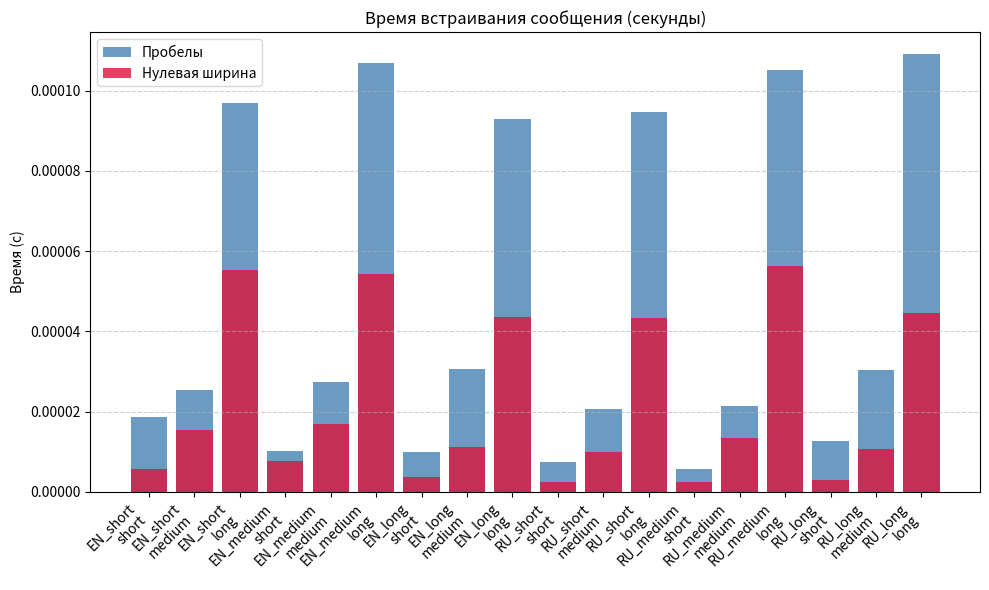
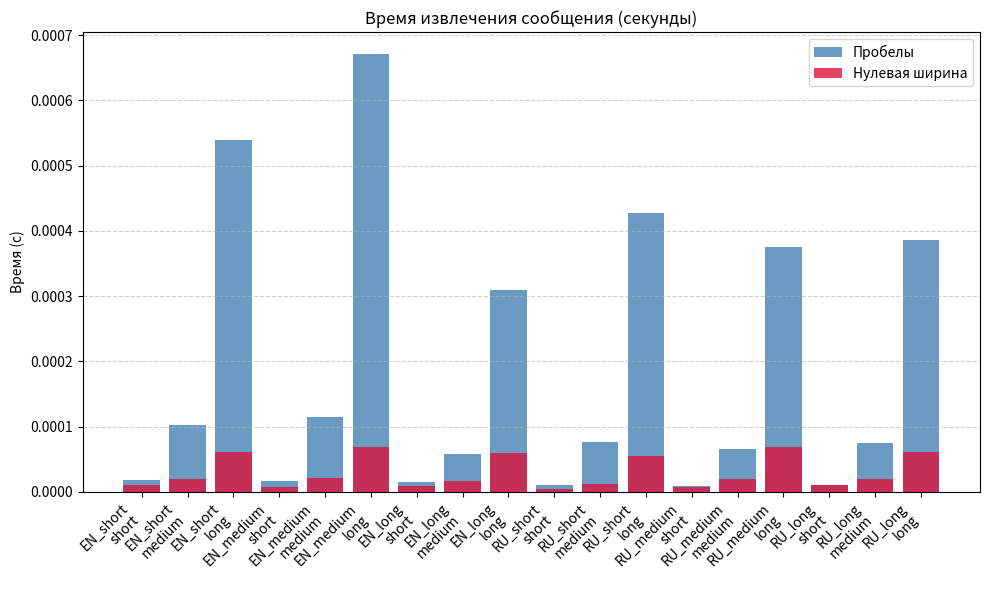
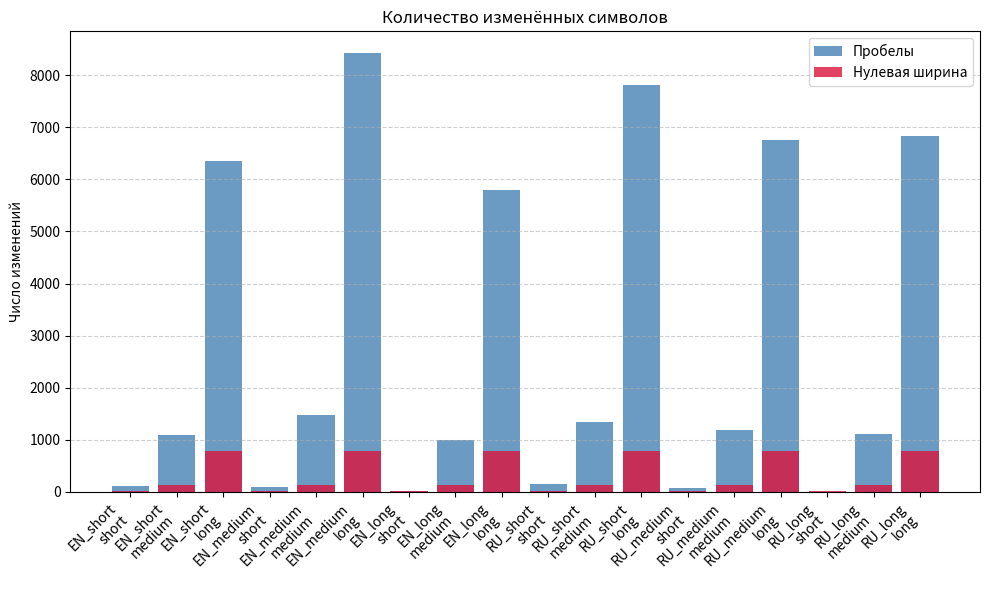

Write Python code to recreate these figures, in order.
import time
import math
import pandas as pd
import matplotlib.pyplot as plt

# Zero-width characters
ZW_SPACE = '\u200B'      # '0'
ZW_NON_JOINER = '\u200C' # '1'

def text_to_bin(text):
    return ''.join(format(ord(c), '08b') for c in text)

def bin_to_text(binary):
    if len(binary) % 8 != 0:
        binary = binary[:-(len(binary) % 8)]
    return ''.join(chr(int(binary[i:i+8], 2)) for i in range(0, len(binary), 8))

# === Метод 1: Пробелы ===
def embed_space(original_text, message):
    binary = text_to_bin(message)
    words = original_text.split()
    needed = len(binary)
    available = len(words) - 1
    if available < needed:
        repeats = math.ceil((needed + 1) / len(words))
        words = (words * repeats)[:needed + 1]
    else:
        words = words[:needed + 1]
    stego = words[0]
    for i, bit in enumerate(binary):
        stego += ('  ' if bit == '1' else ' ') + words[i + 1]
    return stego

def extract_space(stego_text):
    binary = ''
    i = 0
    while i < len(stego_text):
        if stego_text[i] == ' ':
            if i + 1 < len(stego_text) and stego_text[i + 1] == ' ':
                binary += '1'
                i += 2
                while i < len(stego_text) and stego_text[i] == ' ':
                    i += 1
            else:
                binary += '0'
                i += 1
        else:
            i += 1
    return bin_to_text(binary)

def detect_space(stego_text):
    return '  ' in stego_text

# === Метод 2: Нулевая ширина ===
def embed_zero(original_text, message):
    binary = text_to_bin(message)
    hidden = ''.join(ZW_SPACE if b == '0' else ZW_NON_JOINER for b in binary)
    return original_text + hidden

def extract_zero(stego_text):
    binary = ''.join('0' if c == ZW_SPACE else '1' if c == ZW_NON_JOINER else '' for c in stego_text)
    return bin_to_text(binary)

def detect_zero(stego_text):
    return any(c in (ZW_SPACE, ZW_NON_JOINER) for c in stego_text)

def count_changes(original, stego):
    from difflib import ndiff
    return sum(1 for d in ndiff(original, stego) if d.startswith(('+', '-')))

# === Подготовка данных ===
texts = {
    "EN_short": "AI changes everything.",
    "EN_medium": "Artificial intelligence is transforming healthcare, education, and entertainment.",
    "EN_long": "Steganography allows secret data to be hidden in plain sight within ordinary text without arousing suspicion among observers.",
    "RU_short": "Технологии растут.",
    "RU_medium": "Современные технологии ускоряют общение, обучение и работу в повседневной жизни.",
    "RU_long": "Стеганография позволяет скрывать секретную информацию в обычном тексте так, что даже внимательный наблюдатель не заподозрит ничего необычного."
}

messages = {
    "short": "Hi",
    "medium": "Secret key: 12345",
    "long": "The quick brown fox jumps over the lazy dog. This is a test message for steganography experiments."
}

results = []

exp_id = 0
for text_name, cover_text in texts.items():
    for msg_name, secret_msg in messages.items():
        exp_id += 1
        for method in ["Пробелы", "Нулевая ширина"]:
            # Embed
            start = time.perf_counter()
            if method == "Пробелы":
                stego = embed_space(cover_text, secret_msg)
            else:
                stego = embed_zero(cover_text, secret_msg)
            embed_time = time.perf_counter() - start

            # Extract
            start = time.perf_counter()
            if method == "Пробелы":
                extracted = extract_space(stego)
            else:
                extracted = extract_zero(stego)
            extract_time = time.perf_counter() - start

            # Metrics
            success = (extracted == secret_msg)
            changes = count_changes(cover_text, stego)
            detected = detect_space(stego) if method == "Пробелы" else detect_zero(stego)
            cover_len = len(cover_text)
            msg_bits = len(text_to_bin(secret_msg))

            results.append({
                "ID": exp_id,
                "Текст": text_name,
                "Сообщение": msg_name,
                "Метод": method,
                "Время_встраивания_с": embed_time,
                "Время_извлечения_с": extract_time,
                "Успешно": success,
                "Изменений": changes,
                "Обнаружено": detected,
                "Длина_контейнера": cover_len,
                "Бит_сообщения": msg_bits
            })

df = pd.DataFrame(results)
print("\nВсего экспериментов:", len(df))
print(df[["Текст", "Сообщение", "Метод", "Успешно", "Обнаружено", "Изменений"]].to_string(index=False))

# === График 1: Время встраивания ===
plt.figure(figsize=(10, 6))
colors = {"Пробелы": "#4682B4", "Нулевая ширина": "#DC143C"}

for method in df["Метод"].unique():
    subset = df[df["Метод"] == method]
    x = [f"{r['Текст']}\n{r['Сообщение']}" for _, r in subset.iterrows()]
    plt.bar(x, subset["Время_встраивания_с"],
            label=method, alpha=0.8,
            color=colors[method])

plt.title("Время встраивания сообщения (секунды)")
plt.ylabel("Время (с)")
plt.xticks(rotation=45, ha='right')
plt.legend()
plt.grid(axis='y', linestyle='--', alpha=0.6)
plt.tight_layout()
plt.show()

# === График 2: Время извлечения ===
plt.figure(figsize=(10, 6))

for method in df["Метод"].unique():
    subset = df[df["Метод"] == method]
    x = [f"{r['Текст']}\n{r['Сообщение']}" for _, r in subset.iterrows()]
    plt.bar(x, subset["Время_извлечения_с"],
            label=method, alpha=0.8,
            color=colors[method])

plt.title("Время извлечения сообщения (секунды)")
plt.ylabel("Время (с)")
plt.xticks(rotation=45, ha='right')
plt.legend()
plt.grid(axis='y', linestyle='--', alpha=0.6)
plt.tight_layout()
plt.show()

# === График 3: Количество изменений ===
plt.figure(figsize=(10, 6))

for method in df["Метод"].unique():
    subset = df[df["Метод"] == method]
    x = [f"{r['Текст']}\n{r['Сообщение']}" for _, r in subset.iterrows()]
    plt.bar(x, subset["Изменений"],
            label=method, alpha=0.8,
            color=colors[method])

plt.title("Количество изменённых символов")
plt.ylabel("Число изменений")
plt.xticks(rotation=45, ha='right')
plt.legend()
plt.grid(axis='y', linestyle='--', alpha=0.6)
plt.tight_layout()
plt.show()

# === Выводы (печатаем) ===
print("\n" + "="*60)
print("ВЫВОДЫ СРАВНИТЕЛЬНОГО АНАЛИЗА")
print("="*60)

# Производительность
avg_embed_time = df.groupby("Метод")["Время_встраивания_с"].mean()
avg_extract_time = df.groupby("Метод")["Время_извлечения_с"].mean()
print(f"\nСреднее время встраивания:")
for m, t in avg_embed_time.items():
    print(f"  {m}: {t:.6f} сек")

print(f"\nСреднее время извлечения:")
for m, t in avg_extract_time.items():
    print(f"  {m}: {t:.6f} сек")

# Универсальность
print(f"\nУниверсальность:")
print("  Оба метода работают с английским и русским текстом, короткими и длинными сообщениями.")
print("  Метод 'Пробелы' требует достаточного числа слов — при нехватке дублирует текст (снижает скрытность).")
print("  Метод 'Нулевая ширина' работает с любым текстом, даже однословным.")

# Надёжность и скрытность
print(f"\nНадёжность и скрытность:")
for method in df["Метод"].unique():
    sub = df[df["Метод"] == method]
    success = sub["Успешно"].mean()
    detected = sub["Обнаружено"].mean()
    avg_changes = sub["Изменений"].mean()
    print(f"  {method}:")
    print(f"    Успешность: {success:.1%}")
    print(f"    Обнаружимость: {detected:.1%}")
    print(f"    Среднее число изменений: {avg_changes:.0f}")

print("\nЗАКЛЮЧЕНИЕ:")
print("  → Метод 'Нулевая ширина' быстрее, скрытнее и универсальнее.")
print("  → Метод 'Пробелы' надёжен, но легко обнаруживается и создаёт много артефактов.")
print("  → Для реальных применений предпочтителен метод с нулевой шириной.")
